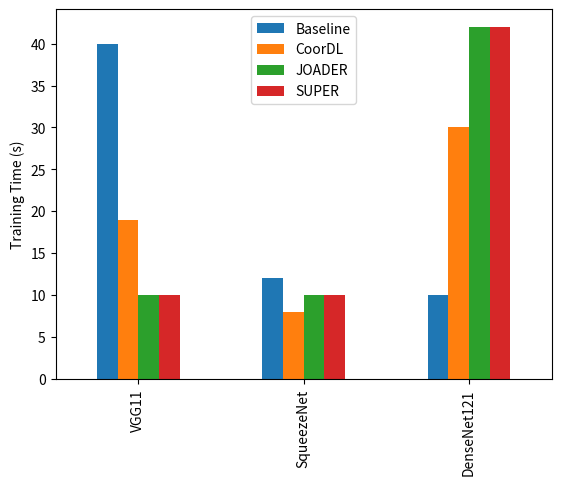

Source code (Python):
import pandas as pd
import matplotlib.pyplot as plt
 
plotdata = pd.DataFrame({
    "Baseline":[40, 12, 10],
    "CoorDL":[19, 8, 30],
    "JOADER":[10, 10, 42],
    "SUPER":[10, 10, 42]

    }, 
    index=["VGG11", "SqueezeNet", "DenseNet121"]
)

plotdata.plot(kind="bar")
#plt.title("Mince Pie Consumption Study")
#plt.xlabel("Family Member")
plt.ylabel("Training Time (s)")
 
# Display the chart
plt.show()

print